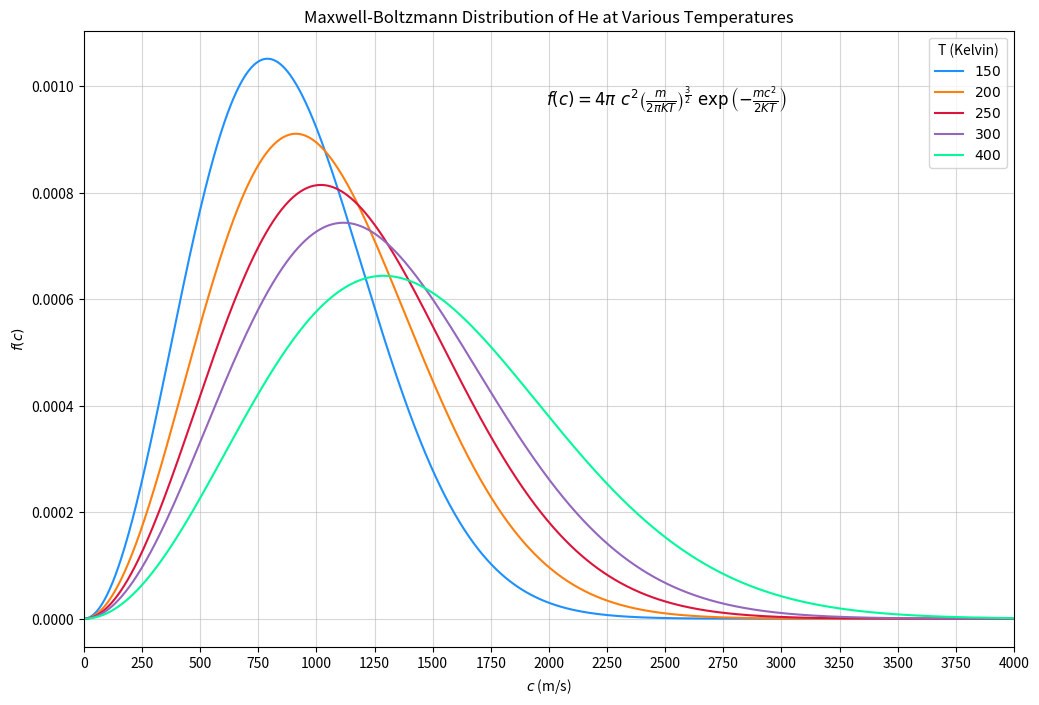

Reproduce this figure in Python.
import numpy as np
import matplotlib.pyplot as plt

def maxwell_boltzmann(c, m, t):
    '''
        This is a function that computes the Maxwell-Boltzmann Distribution for:
            - `c`: np.array of speeds (m/s)
            - `m`: mass of the gas of interest (kg/mol)
            - `t`: temperature of the system of interest (k)
    '''
    k = 8.31446261815324 # J kg/ (mol * K)
    return(4.*np.pi * ((m / (2 * np.pi * k * t))**1.5) * (c**2) * np.exp(- (m * c**2)/(2 * k * t)))

colors = ['dodgerblue', 'tab:orange', 'crimson', 'tab:purple', 'mediumspringgreen', 'fuchsia']
plt.figure(figsize=(12, 8), dpi=150)
speeds = np.linspace(0, 4000, 1000)
temperature_values = [150, 200, 250, 300,400]

for ii in range(len(temperature_values)):
    plt.plot(speeds, maxwell_boltzmann(speeds, 4.002602/1000, temperature_values[ii]), color=colors[ii], label=r'$'+str(temperature_values[ii])+'$')


plt.xlim(0, 4000)
plt.xlabel(r'$c$'+" "+"(m/s)")
plt.ylabel(r'$f(c)$')
plt.title('Maxwell-Boltzmann Distribution of He at Various Temperatures')
legend = plt.legend(title='T (Kelvin)', ncol=1, fontsize=10)
plt.annotate(r'$f(c) = 4 \pi\  c^{2} \left( \frac{m}{2 \pi KT} \right)^{\frac{3}{2}}\  \exp{\left( - \frac{m c^{2}}{2 K T} \right)}$',
             xy=(0.455, 0.75), xycoords='figure fraction', fontsize=12)

plt.xticks(np.arange(0, 4250, 250))  # Set x-axis ticks every 250 units
plt.grid(True,alpha = 0.5)
plt.show()

